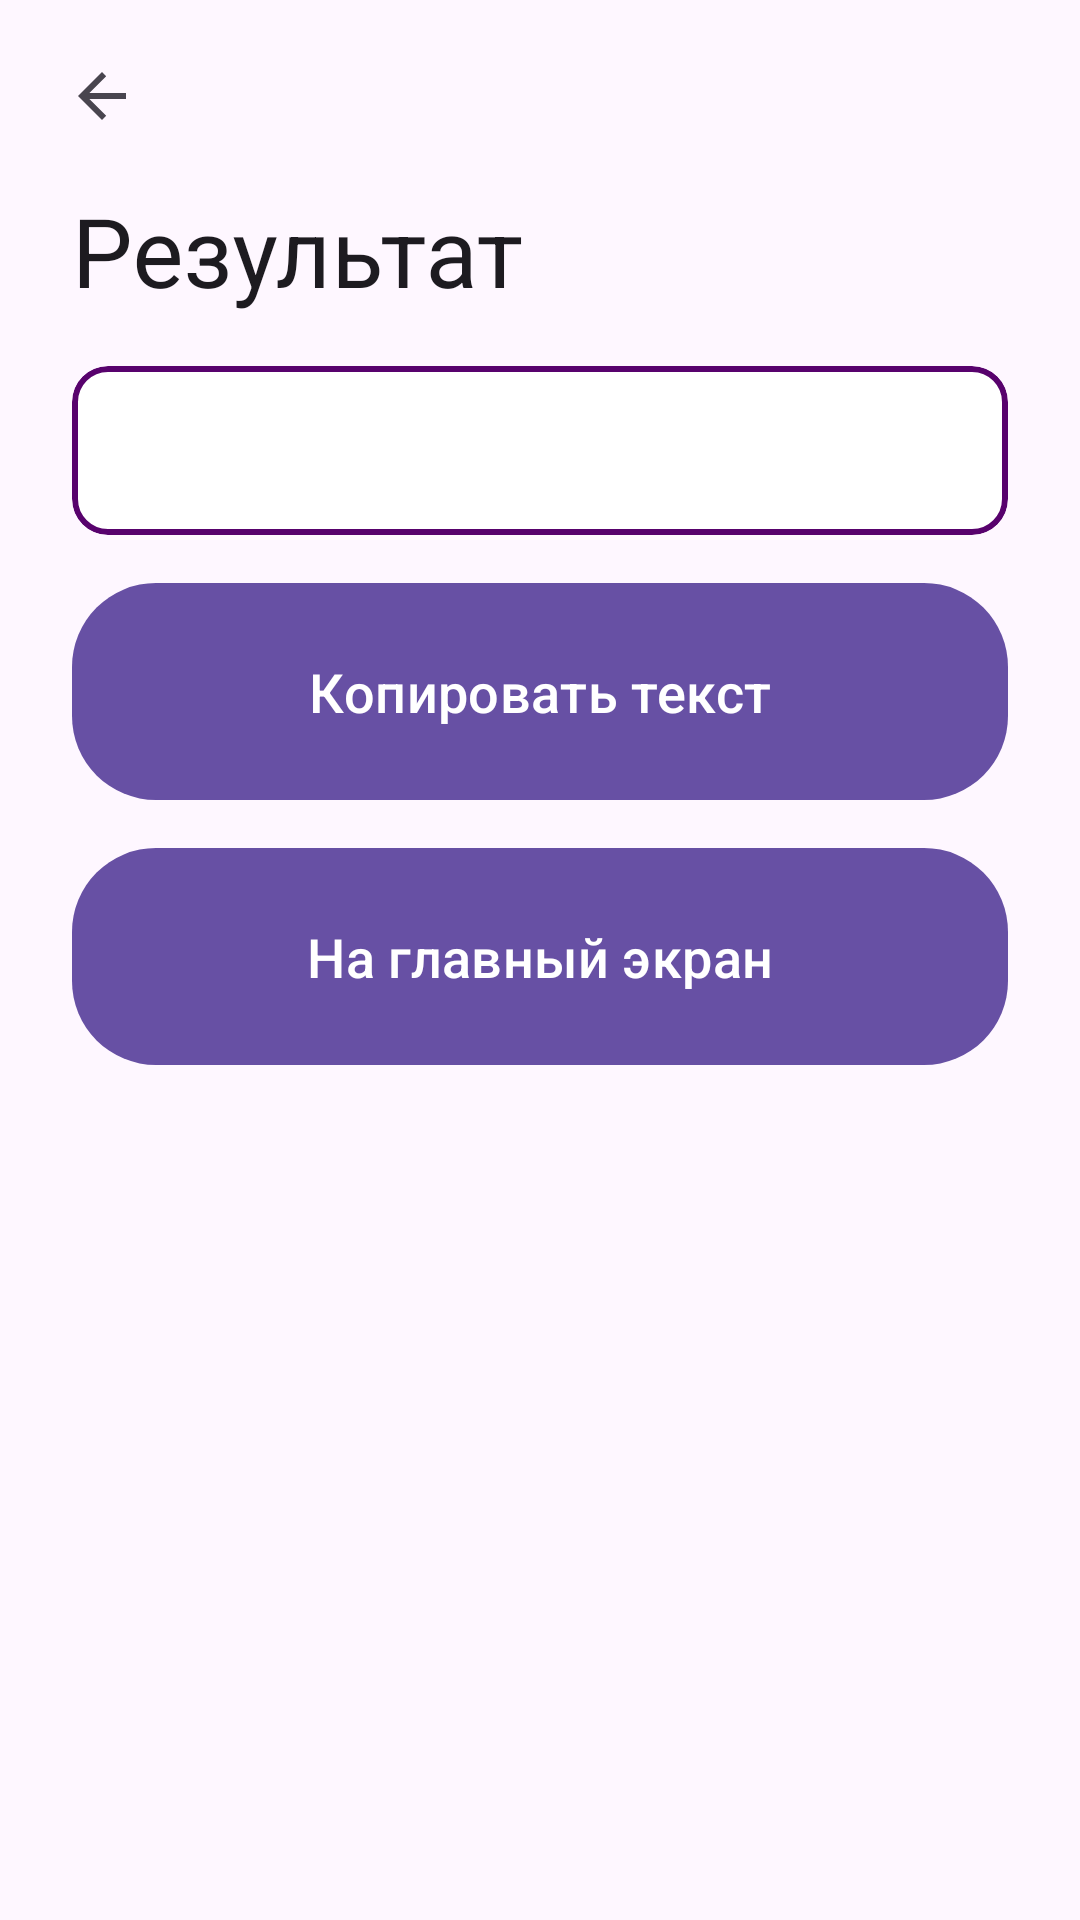

Produce the Android XML layout that renders to this screen, including the resource entries it uses.
<!-- AndroidManifest.xml: application theme Theme.IoISolution -->
<!-- res/layout/fragment_get_result.xml -->
<?xml version="1.0" encoding="utf-8"?>
<androidx.coordinatorlayout.widget.CoordinatorLayout xmlns:android="http://schemas.android.com/apk/res/android"
    xmlns:app="http://schemas.android.com/apk/res-auto"
    xmlns:tools="http://schemas.android.com/tools"
    android:layout_width="match_parent"
    android:layout_height="match_parent"
    tools:context=".ui.GetResultFragment">

    <com.google.android.material.appbar.AppBarLayout
        android:id="@+id/app_bar_layout"
        android:layout_width="match_parent"
        android:layout_height="wrap_content"
        app:liftOnScroll="false">

        <com.google.android.material.appbar.CollapsingToolbarLayout
            android:id="@+id/collapsing_toolbar"
            style="?attr/collapsingToolbarLayoutMediumStyle"
            android:layout_width="match_parent"
            android:layout_height="?attr/collapsingToolbarLayoutMediumSize"
            app:collapsedTitleTextAppearance="?textAppearanceTitleLarge"
            app:collapsedTitleTextColor="?attr/colorOnSurface"
            app:contentScrim="@android:color/transparent"
            app:expandedTitleMarginStart="24dp"
            app:expandedTitleTextAppearance="?textAppearanceHeadlineLarge"
            app:expandedTitleTextColor="?attr/colorOnSurface"
            app:layout_scrollFlags="scroll|exitUntilCollapsed|snap"
            app:title="@string/result"
            app:titleCollapseMode="scale">

            <com.google.android.material.appbar.MaterialToolbar
                android:id="@+id/topAppBar"
                android:layout_width="match_parent"
                android:layout_height="?attr/actionBarSize"
                android:elevation="0dp"
                android:paddingStart="6dp"
                android:paddingEnd="8dp"
                app:layout_collapseMode="pin"
                app:navigationIcon="?attr/homeAsUpIndicator" />

        </com.google.android.material.appbar.CollapsingToolbarLayout>
    </com.google.android.material.appbar.AppBarLayout>

    <androidx.core.widget.NestedScrollView
        android:id="@+id/nested_scrollview"
        android:layout_width="match_parent"
        android:layout_height="match_parent"
        android:fillViewport="true"
        app:layout_behavior="@string/appbar_scrolling_view_behavior">

        <LinearLayout
            android:layout_width="match_parent"
            android:layout_height="match_parent"
            android:layout_marginHorizontal="24dp"
            android:orientation="vertical">

            <com.google.android.material.card.MaterialCardView
                android:id="@+id/cardView"
                android:layout_width="match_parent"
                android:layout_height="wrap_content"
                android:layout_marginTop="10dp"
                android:layout_marginBottom="4dp"
                app:cardBackgroundColor="@android:color/white"
                app:strokeColor="@color/purple"
                app:strokeWidth="2dp">

                <TextView
                    android:id="@+id/copyableTextView"
                    android:layout_width="match_parent"
                    android:layout_height="match_parent"
                    android:background="?attr/selectableItemBackground"
                    android:clickable="true"
                    android:focusable="true"
                    android:padding="16dp"
                    android:textSize="18sp"
                    tools:text="@string/text_to_copy" />

            </com.google.android.material.card.MaterialCardView>

            <com.google.android.material.button.MaterialButton
                android:id="@+id/copy_result_button"
                android:layout_width="match_parent"
                android:layout_height="wrap_content"
                android:layout_marginTop="8dp"
                android:paddingVertical="24dp"
                android:text="@string/copy"
                android:textSize="18sp"
                app:shapeAppearance="@style/ShapeAppearance.Material3.Corner.ExtraLarge" />

            <com.google.android.material.button.MaterialButton
                android:id="@+id/go_home_button"
                android:layout_width="match_parent"
                android:layout_height="wrap_content"
                android:layout_marginVertical="8dp"
                android:paddingVertical="24dp"
                android:text="@string/go_home"
                android:textSize="18sp"
                app:shapeAppearance="@style/ShapeAppearance.Material3.Corner.ExtraLarge" />

        </LinearLayout>

    </androidx.core.widget.NestedScrollView>

</androidx.coordinatorlayout.widget.CoordinatorLayout>
<!-- resources referenced by this layout -->
<resources>
  <color name="purple">#58026D</color>
  <string name="copy">Копировать текст</string>
  <string name="go_home">На главный экран</string>
  <string name="result">Результат</string>
  <string name="text_to_copy">Копируемый текст</string>
  <style name="Theme.IoISolution" parent="Base.Theme.IoISolution" />
  <style name="Base.Theme.IoISolution" parent="Theme.Material3.DayNight.NoActionBar">
          
          
      </style>
</resources>
